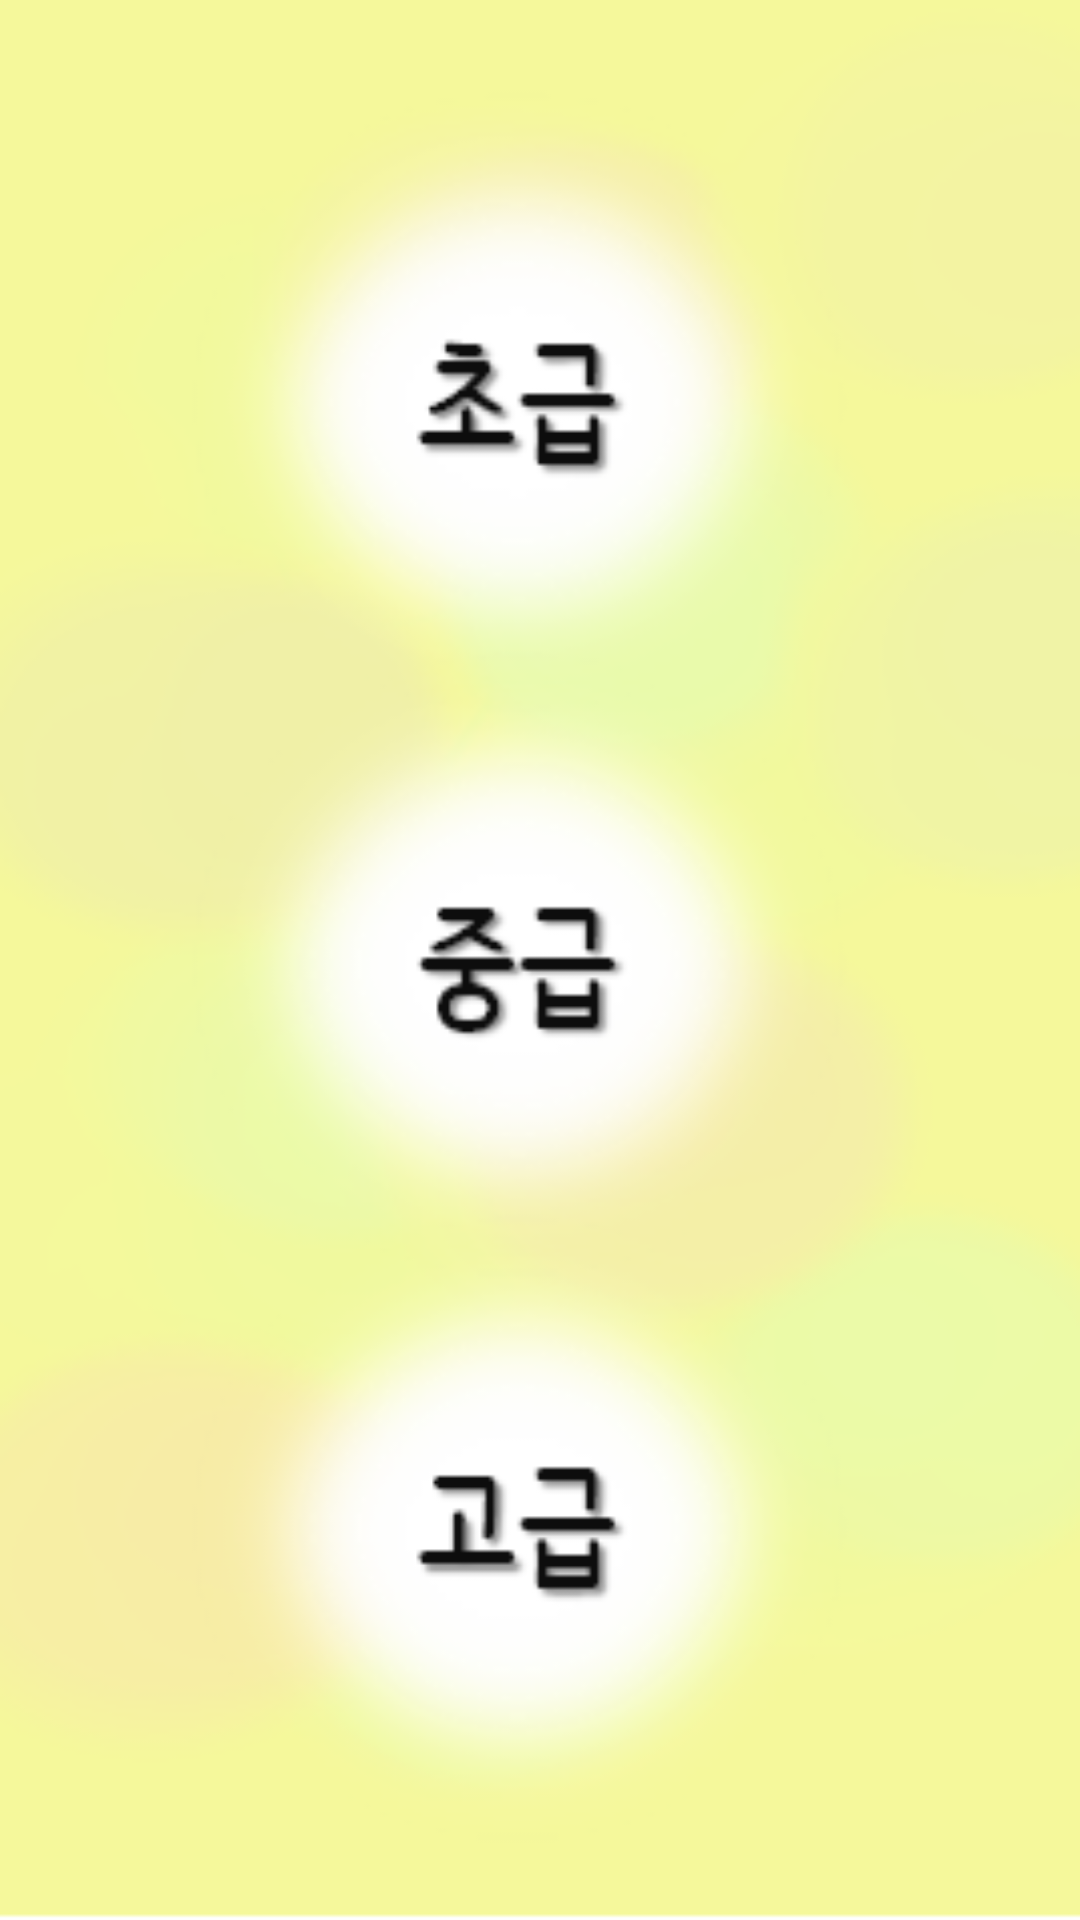

The Android layout XML behind this screen, and the referenced resources:
<!-- AndroidManifest.xml: application theme AppTheme -->
<!-- res/layout/base_tap.xml -->
<?xml version="1.0" encoding="utf-8"?>
<android.support.constraint.ConstraintLayout xmlns:android="http://schemas.android.com/apk/res/android"
    xmlns:app="http://schemas.android.com/apk/res-auto"
    xmlns:tools="http://schemas.android.com/tools"
    android:layout_width="match_parent"
    android:layout_height="match_parent"
    tools:context="com.example.user.tapapplication.BaseTap">


        <ImageView
            android:id="@+id/imageView1"
            android:layout_width="match_parent"
            android:layout_height="match_parent"
            android:scaleType="fitXY"
            android:src="@drawable/donjak"
            tools:ignore="MissingConstraints"
            tools:layout_editor_absoluteX="16dp"
            tools:layout_editor_absoluteY="0dp" />


        <Button
            android:id="@+id/dongjak1"
            android:layout_width="139dp"
            android:layout_height="112dp"

            android:background="@android:color/transparent"
            android:onClick="onClickdongjak1"
            app:layout_constraintBottom_toBottomOf="parent"
            app:layout_constraintHorizontal_bias="0.453"
            app:layout_constraintLeft_toLeftOf="parent"
            app:layout_constraintRight_toRightOf="parent"
            app:layout_constraintTop_toTopOf="parent"
            app:layout_constraintVertical_bias="0.145" />

        <Button
            android:id="@+id/dongjac2"
            android:layout_width="143dp"
            android:layout_height="118dp"
            android:layout_alignStart="@+id/dongjak1"
            android:layout_centerVertical="true"
            android:background="@android:color/transparent"
            android:onClick="onClickdongjak2"
            app:layout_constraintBottom_toBottomOf="parent"
            app:layout_constraintHorizontal_bias="0.46"
            app:layout_constraintLeft_toLeftOf="parent"
            app:layout_constraintRight_toRightOf="parent"
            app:layout_constraintTop_toTopOf="parent"
            app:layout_constraintVertical_bias="0.498" />

        <Button
            android:id="@+id/dongjac3"
            android:layout_width="153dp"
            android:layout_height="118dp"
            android:layout_alignStart="@+id/dongjac2"
            android:layout_below="@+id/dongjac2"
            android:background="@android:color/transparent"
            android:onClick="onClickdongjak3"
            app:layout_constraintBottom_toBottomOf="parent"
            app:layout_constraintHorizontal_bias="0.48"
            app:layout_constraintLeft_toLeftOf="parent"
            app:layout_constraintRight_toRightOf="parent"
            app:layout_constraintTop_toTopOf="parent"
            app:layout_constraintVertical_bias="0.884" />


</android.support.constraint.ConstraintLayout>
<!-- resources referenced by this layout -->
<resources>
  <!-- drawable donjak: png bitmap (drawable, 63670 bytes) -->
  <style name="AppTheme" parent="Theme.AppCompat.Light.DarkActionBar">
          
          <item name="colorPrimary">@color/colorPrimary</item>
          <item name="colorPrimaryDark">@color/colorPrimaryDark</item>
          <item name="colorAccent">@color/colorAccent</item>
          <item name="windowActionBar">false</item>
          <item name="windowNoTitle">true</item>
          <item name="android:statusBarColor">#000</item>
      </style>
  <!-- not gathered from this repository: default colours our renderer supplied (Android Studio template values) -->
  <color name="colorPrimary">#FF6200EE</color>
  <color name="colorPrimaryDark">#FF3700B3</color>
  <color name="colorAccent">#FF03DAC5</color>
</resources>
